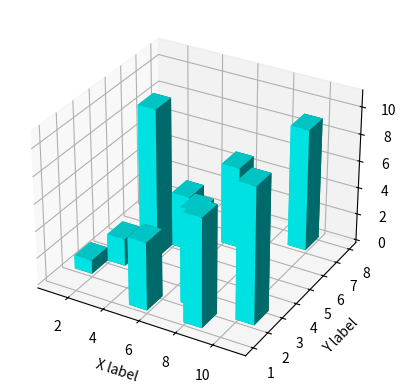

The script that saved this image:
from mpl_toolkits.mplot3d import axes3d
import matplotlib.pyplot  as plt
import numpy as np
import time

fig = plt.figure()

chart = fig.add_subplot(1,1,1,projection='3d')
x,y,z = [1,2,3,4,5,6,7,8,9,10],[2,3,4,5,1,6,2,1,7,2],[0,0,0,0,0,0,0,0,0,0] # z é zero pq se nao o bloco fica flutuando

dx = np.ones(10) # largura das barras
dy = np.ones(10) # commprimento das barras
dz = [1,2,11,4,5,6,7,8,9,10] # tamanho das barras

chart.bar3d(x,y,z,dx,dy,dz, color = 'cyan')

chart.set_xlabel('X label')
chart.set_ylabel('Y label')
chart.set_zlabel('Z label')


plt.show()
#time.sleep(3)